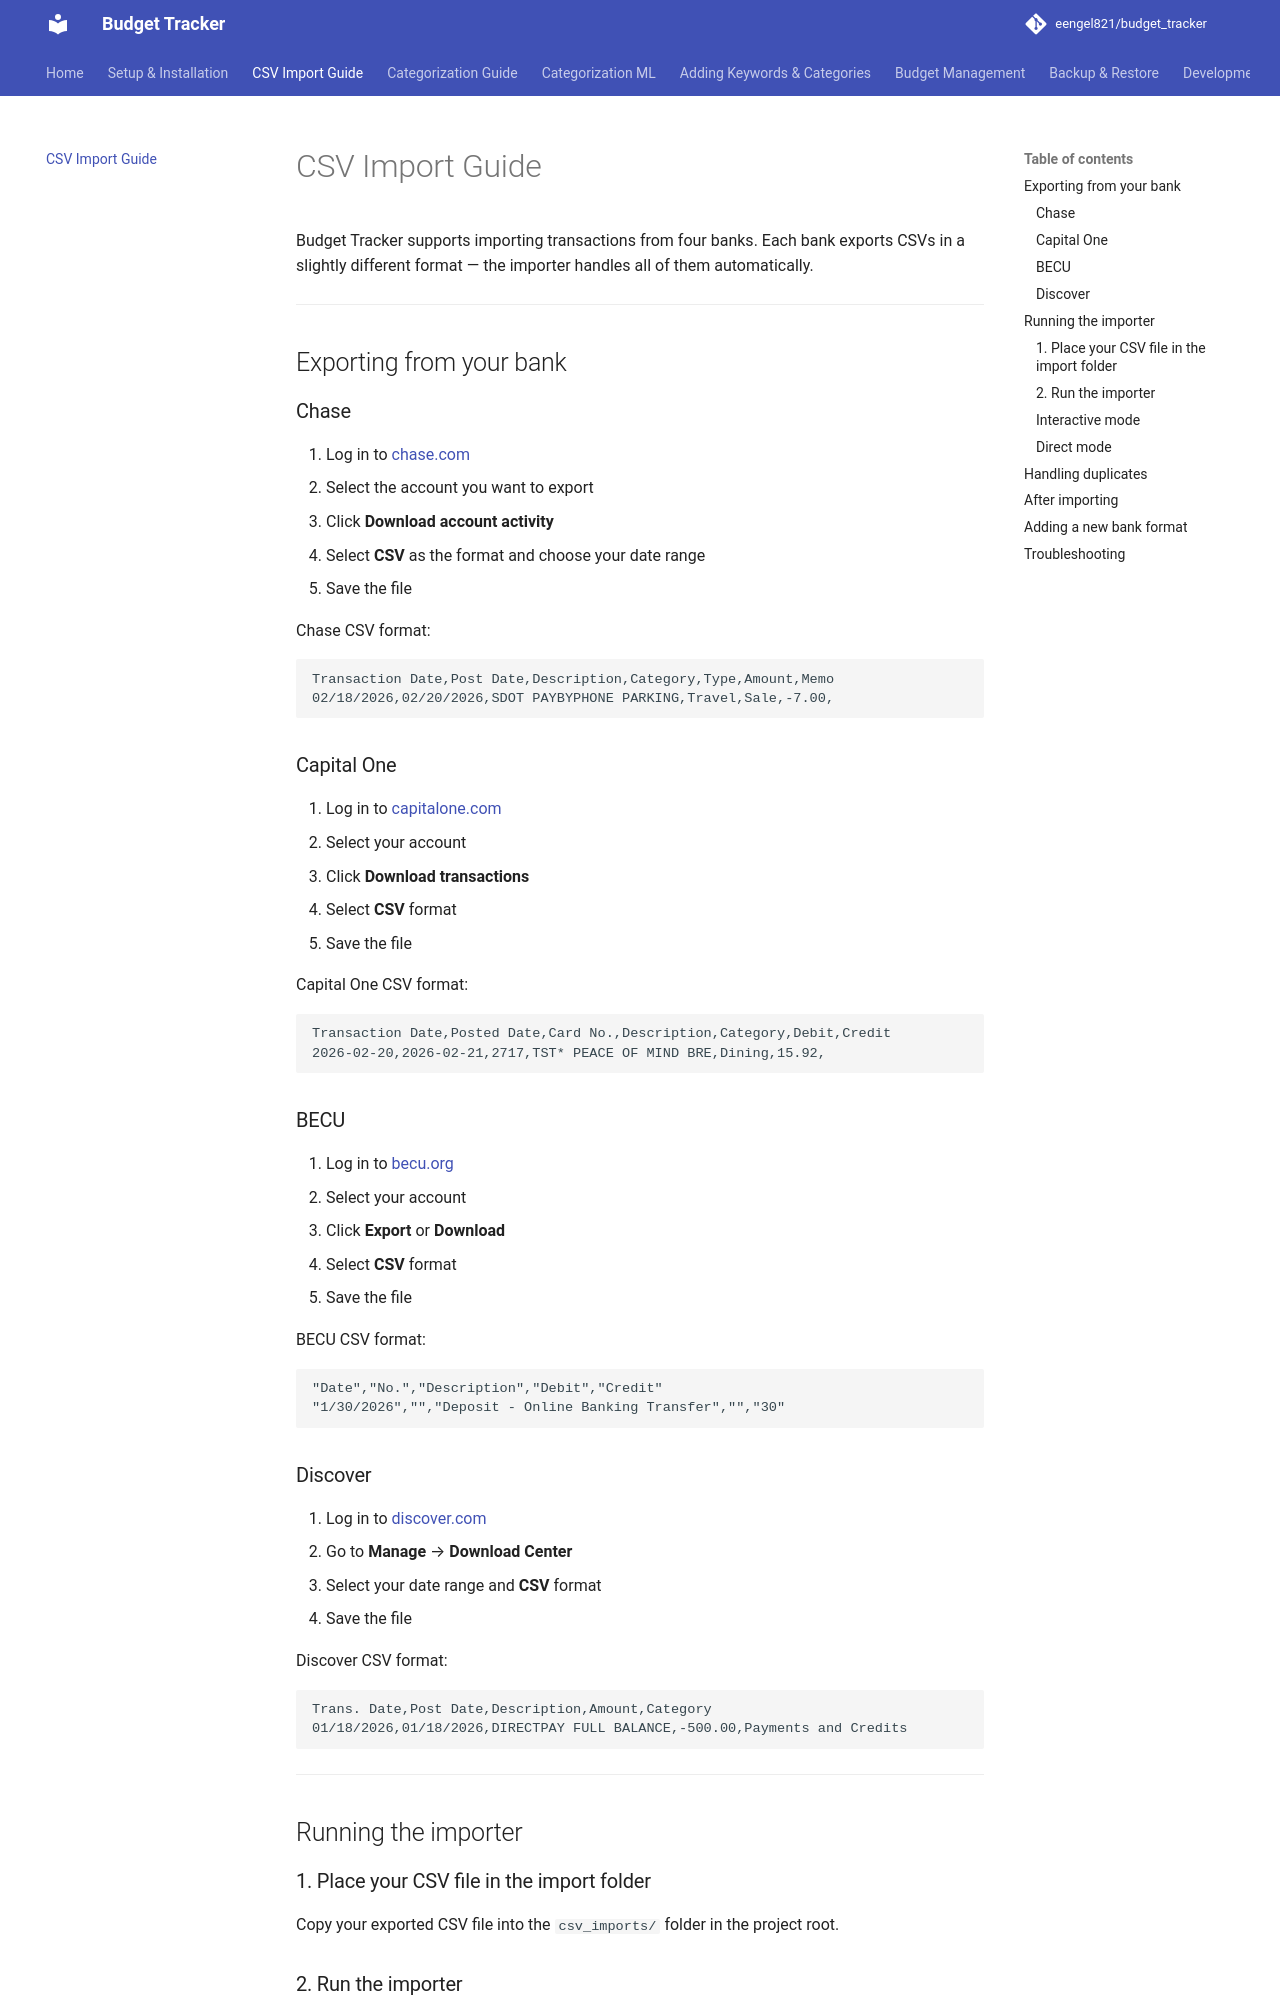

repository: eengel821/budget_tracker · page: importing/index.html · generator: mkdocs

# Importing Transactions

Transactions are imported from your bank's CSV export directly through the browser. The importer supports Chase, Capital One, BECU, Discover, and ETrade (savings).

---

## Exporting from your bank

### Chase

1. Log in to [chase.com](https://chase.com)
2. Select the account
3. Click **Download account activity**
4. Select **CSV** format and choose your date range
5. Save the file

### Capital One

1. Log in to [capitalone.com](https://capitalone.com)
2. Select your account
3. Click **Download transactions** → **CSV**
4. Save the file

### BECU

1. Log in to [becu.org](https://becu.org)
2. Select your account → **Export** → **CSV**
3. Save the file

### Discover

1. Log in to [discover.com](https://discover.com)
2. Go to **Manage** → **Download Center**
3. Select date range and **CSV** format
4. Save the file

### ETrade (savings account)

ETrade CSV exports are used for the savings account ledger, imported separately via the Savings page.

---

## Running the importer
